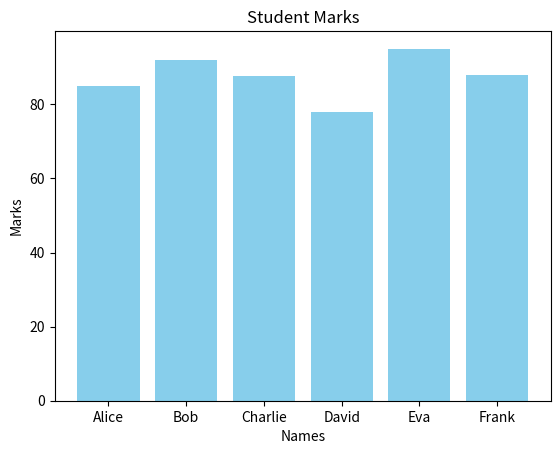
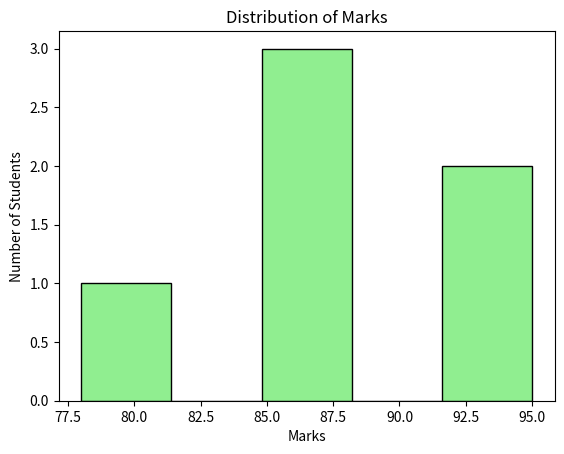
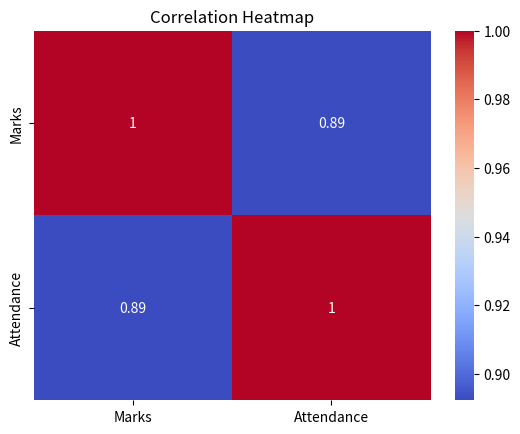

Recreate these plots in Python, in order.
import pandas as pd
import numpy as np
import matplotlib.pyplot as plt
import seaborn as sns
data = {
    "Name": ["Alice", "Bob", "Charlie", "David", "Eva", "Frank"],
    "Marks": [85.0, 92.0, np.nan, 78.0, 95.0, 88.0], 
    "Attendance": [90, 95, 80, 70, 98, 85],
}
df = pd.DataFrame(data)
print("--- Original Dataset with Missing Value ---")
print(df)
print("\n" + "=" * 40 + "\n")
mean_value=df["Marks"].mean()
df["Marks"]=df["Marks"].fillna(mean_value)
print("--- Modified Dataset with Missing Value ---")
print(df)
print("\n" + "=" * 40 + "\n")
mean_value=df["Marks"].mean()
median=df["Marks"].median()
sd=df["Marks"].std()
mi=df["Marks"].min()
ma=df["Marks"].max()
print("mean:",mean_value)
print("medain:",median)
print("standard deviation:",sd)
print("minimum:",mi)
print("maximum:",ma)
plt.bar(df["Name"], df["Marks"], color="skyblue")
plt.title("Student Marks")
plt.xlabel("Names")
plt.ylabel("Marks")
plt.show()
plt.hist(df["Marks"], bins=5, color="lightgreen", edgecolor="black")
plt.title("Distribution of Marks")
plt.xlabel("Marks")
plt.ylabel("Number of Students")
plt.show()
numeric_df = df[["Marks", "Attendance"]]
sns.heatmap(numeric_df.corr(), annot=True, cmap="coolwarm")
plt.title("Correlation Heatmap")
plt.show()
high=df[df["Marks"]==ma]["Name"].values[0]
print("the student with highest marks",high)
correlation=df["Attendance"].corr(df["Marks"])
print("correlation is:",correlation)
